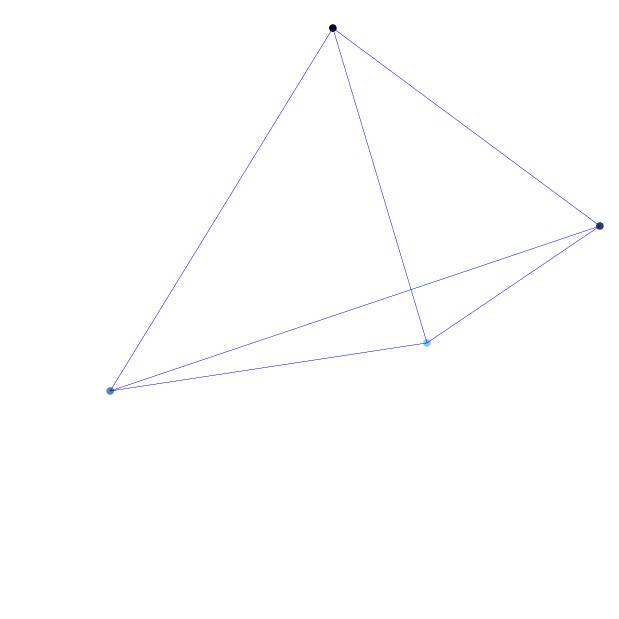

Recreate this plot in Python.
# https://blog.csdn.net/theonegis/article/details/51037850
# http://www.labri.fr/perso/nrougier/teaching/matplotlib/
# https://matplotlib.org/api/animation_api.html

''' This file is used to generate animation'''

import numpy as np
from matplotlib import pyplot as plt
from matplotlib import animation

SIZE_MIN = 20
SIZE_MAX = 20 ** 2
LINE_MIN = 0.2
LINE_MAX = 2.0
NS = 4

pos = np.random.uniform(0, 1, (NS, 2))
color = np.ones((NS, 4)) * (0, 0, 0, 1)
color[:,0] = np.linspace(0, 0.5, NS)
color[:,1] = np.linspace(0, 0.8, NS)
color[:,2] = np.linspace(0, 1, NS)

fig = plt.figure(num = "Bike Simulation", figsize=(6,6), facecolor='white')

def generate_lines(ax):
    lines = []
    for s in range(NS):
        for i in range(NS):
            line, = ax.plot([pos[s,0],pos[i,0]],[pos[s,1],pos[i,1]], color ='blue', linewidth=LINE_MIN, linestyle="-")
            lines.append(line)

    return lines

def init():
    global size, scat, line

    # New axis over the whole figure, no frame and a 1:1 aspect ratio
    ax = fig.add_axes([0, 0, 1, 1], frameon = False, aspect = 1)

    # Ring sizes
    size = np.linspace(SIZE_MIN, SIZE_MAX, NS)

    # Scatter plot
    scat = ax.scatter(pos[:,0], pos[:,1], s=size, facecolors=color)
    line = generate_lines(ax)

    # Ensure limits are [0,1] and remove ticks
    ax.set_xlim(0, 1), ax.set_xticks([])
    ax.set_ylim(0, 1), ax.set_yticks([])

def update(frame):
    global size
    # Each ring is made larger
    size += (SIZE_MAX - SIZE_MIN) / NS

    # line = ax.plot([0.5,0.8],[0.5,0.7], color ='red', linewidth=1.5, linestyle="-")
    # line.set_data([0.3,0.3],[0.5,0.8])
    # line.set_linewidth(LINE_MIN)

    # Reset specific ring
    # i = frame % NS
    # size[i] = SIZE_MIN
    if frame % 50 == 0:
        for i in range(NS):
            size[i] = SIZE_MIN

    # Update scatter object
    # scat.set_edgecolors(color)
    scat.set_sizes(size)
    scat.set_offsets(pos)

    # Return the modified object
    objects = tuple(line + [scat])
    return objects

def showAnimation():
    init()
    anim = animation.FuncAnimation(fig, update, interval = 50, blit = True, frames = 200)
    plt.show()

def main():
    showAnimation()

if __name__ == '__main__':
    main()